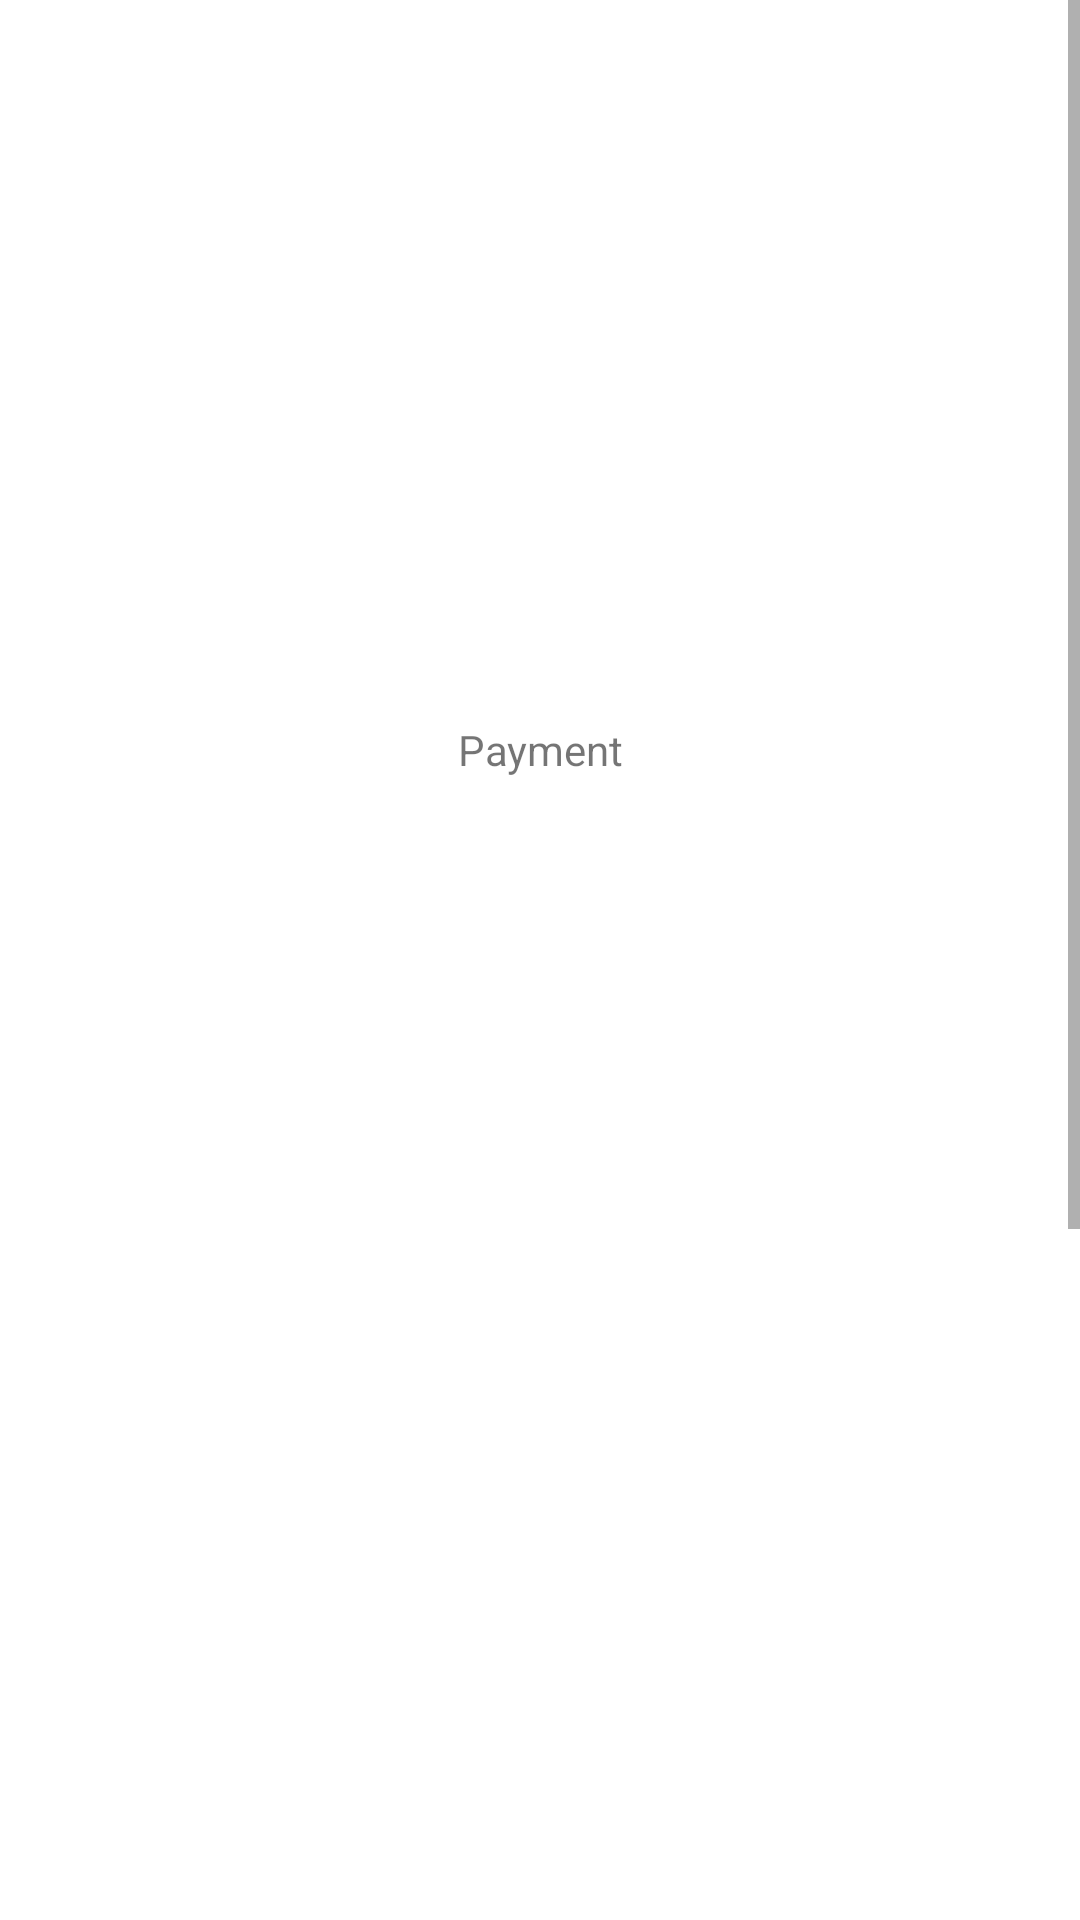

Layout XML and referenced resources for this Android screen:
<!-- AndroidManifest.xml: application theme Theme.MyApplication -->
<!-- res/layout/fragment_payment.xml -->
<?xml version="1.0" encoding="utf-8"?>
<ScrollView xmlns:android="http://schemas.android.com/apk/res/android"
    xmlns:tools="http://schemas.android.com/tools"
    android:layout_width="match_parent"
    android:layout_height="match_parent"
    tools:context="home.PaymentFragment">

    <LinearLayout
        android:orientation="vertical"
        android:layout_width="match_parent"
        android:layout_height="match_parent">

        
        <TextView
            android:gravity="center"
            android:layout_width="match_parent"
            android:layout_height="500dp"
            android:text="Payment" />

        <TextView
            android:gravity="center"
            android:layout_width="match_parent"
            android:layout_height="500dp"
            android:text="Paayment" />

    </LinearLayout>

</ScrollView>
<!-- resources referenced by this layout -->
<resources>
  <style name="Theme.MyApplication" parent="Theme.MaterialComponents.DayNight.DarkActionBar">
          
          <item name="colorPrimary">@color/biru</item>
          <item name="colorPrimaryVariant">@color/purple_700</item>
          <item name="colorOnPrimary">@color/white</item>
          
          <item name="colorSecondary">@color/teal_200</item>
          <item name="colorSecondaryVariant">@color/teal_700</item>
          <item name="colorOnSecondary">@color/black</item>
          
          <item name="android:statusBarColor" tools:targetApi="l">?attr/colorPrimaryVariant</item>
          
      </style>
  <color name="biru">#005555</color>
  <color name="purple_700">#FF3700B3</color>
  <color name="white">#FFFFFFFF</color>
  <color name="teal_200">#FF03DAC5</color>
  <color name="teal_700">#FF018786</color>
  <color name="black">#FF000000</color>
</resources>
